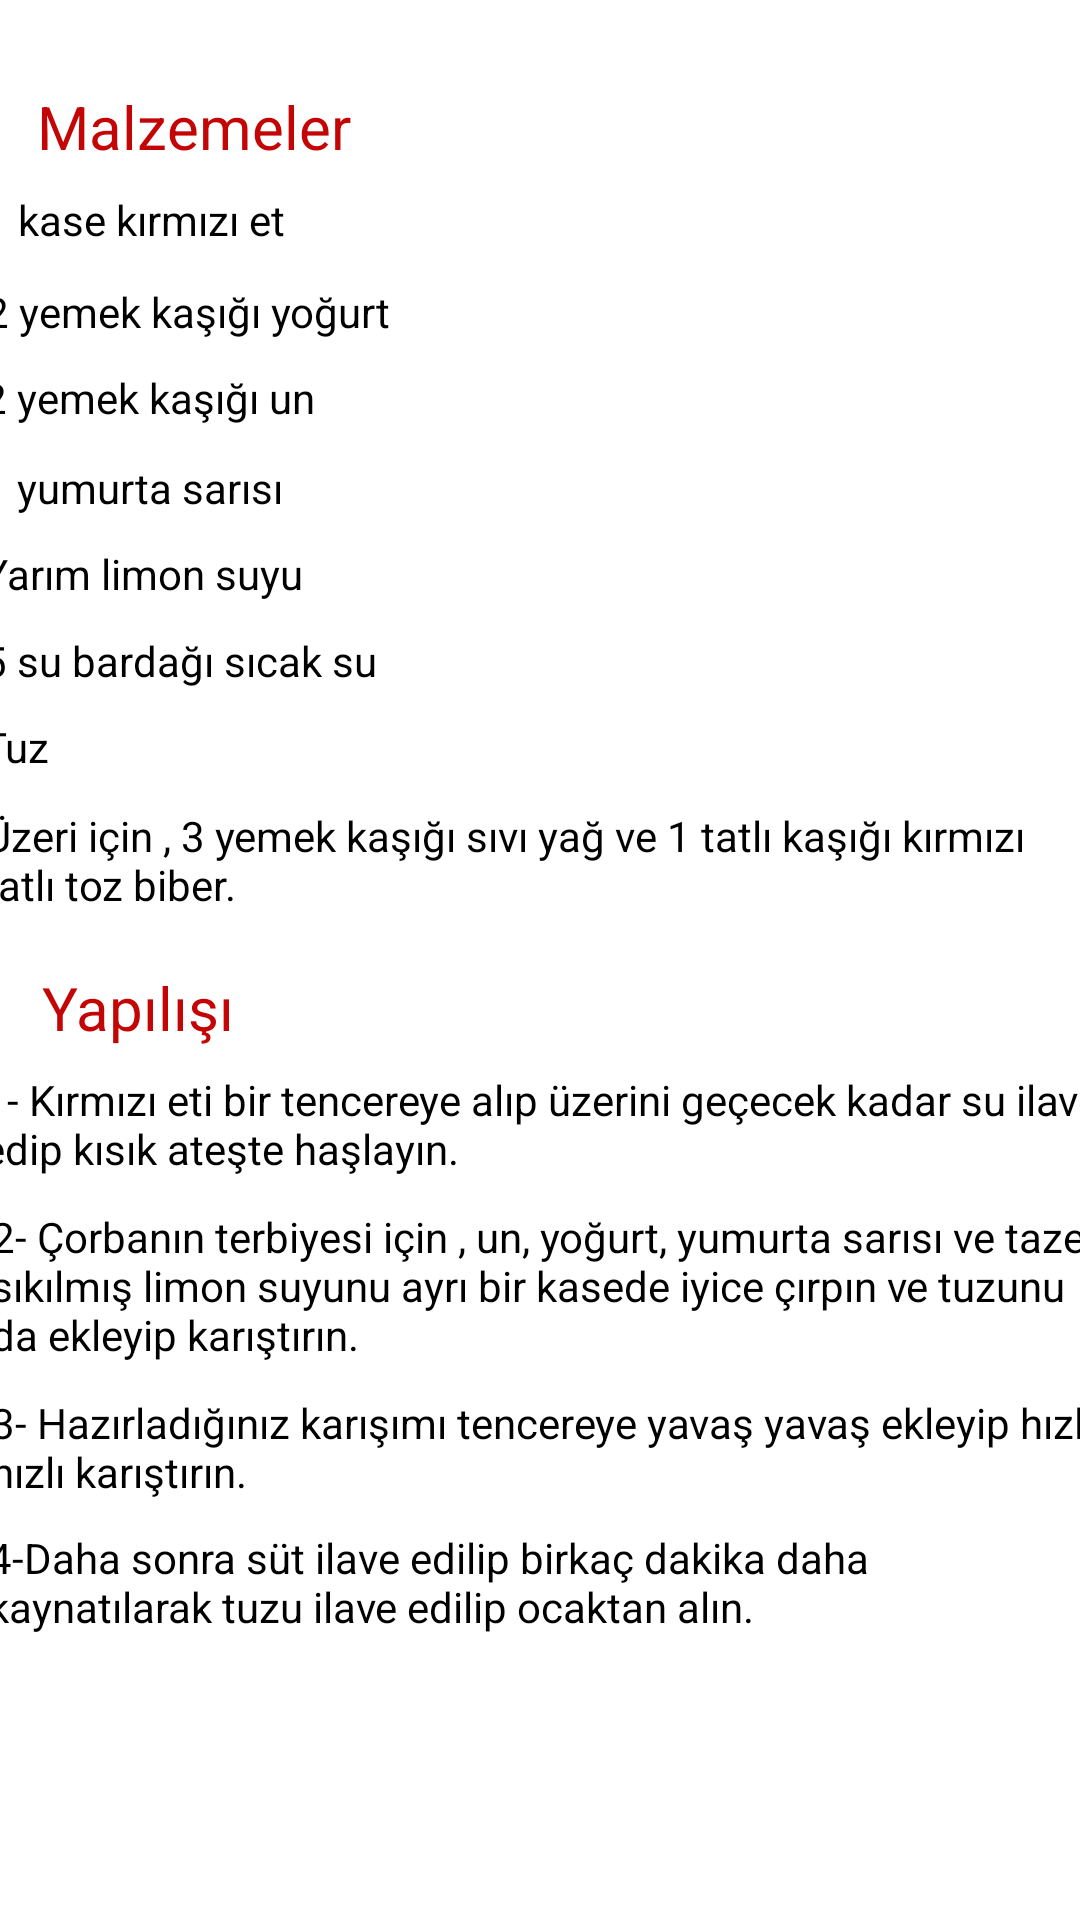

The Android layout XML behind this screen, and the referenced resources:
<!-- AndroidManifest.xml: application theme Theme.TarifDefteri -->
<!-- res/layout/activity_duguncorbasi.xml -->
<?xml version="1.0" encoding="utf-8"?>
<androidx.constraintlayout.widget.ConstraintLayout xmlns:android="http://schemas.android.com/apk/res/android"
    xmlns:app="http://schemas.android.com/apk/res-auto"
    xmlns:tools="http://schemas.android.com/tools"
    android:layout_width="match_parent"
    android:layout_height="match_parent"
    tools:context=".duguncorbasi">

    <TextView
        android:id="@+id/textView65"
        android:layout_width="374dp"
        android:layout_height="28dp"
        android:text="Yarım limon suyu"
        android:textColor="#000000"
        app:layout_constraintBottom_toBottomOf="parent"
        app:layout_constraintEnd_toEndOf="parent"
        app:layout_constraintHorizontal_bias="0.432"
        app:layout_constraintStart_toStartOf="parent"
        app:layout_constraintTop_toTopOf="parent"
        app:layout_constraintVertical_bias="0.297" />

    <TextView
        android:id="@+id/textView71"
        android:layout_width="374dp"
        android:layout_height="28dp"
        android:text="5 su bardağı sıcak su"
        android:textColor="#000000"
        app:layout_constraintBottom_toBottomOf="parent"
        app:layout_constraintEnd_toEndOf="parent"
        app:layout_constraintHorizontal_bias="0.432"
        app:layout_constraintStart_toStartOf="parent"
        app:layout_constraintTop_toTopOf="parent"
        app:layout_constraintVertical_bias="0.344" />

    <TextView
        android:id="@+id/textView74"
        android:layout_width="371dp"
        android:layout_height="44dp"
        android:text="4-Daha sonra süt ilave edilip birkaç dakika daha kaynatılarak tuzu ilave edilip ocaktan alın."
        android:textColor="#000000"
        app:layout_constraintBottom_toBottomOf="parent"
        app:layout_constraintEnd_toEndOf="parent"
        app:layout_constraintHorizontal_bias="0.4"
        app:layout_constraintStart_toStartOf="parent"
        app:layout_constraintTop_toTopOf="parent"
        app:layout_constraintVertical_bias="0.855" />

    <TextView
        android:id="@+id/txt_malzemeler13"
        android:layout_width="114dp"
        android:layout_height="33dp"
        android:text="@string/yapilisi"
        android:textColor="#C30505"
        android:textSize="20sp"
        app:layout_constraintBottom_toBottomOf="parent"
        app:layout_constraintEnd_toEndOf="parent"
        app:layout_constraintHorizontal_bias="0.057"
        app:layout_constraintStart_toStartOf="parent"
        app:layout_constraintTop_toTopOf="parent"
        app:layout_constraintVertical_bias="0.531" />

    <TextView
        android:id="@+id/textView75"
        android:layout_width="374dp"
        android:layout_height="28dp"
        android:text="2 yemek kaşığı un"
        android:textColor="#000000"
        app:layout_constraintBottom_toBottomOf="parent"
        app:layout_constraintEnd_toEndOf="parent"
        app:layout_constraintHorizontal_bias="0.432"
        app:layout_constraintStart_toStartOf="parent"
        app:layout_constraintTop_toTopOf="parent"
        app:layout_constraintVertical_bias="0.201" />

    <TextView
        android:id="@+id/textView76"
        android:layout_width="373dp"
        android:layout_height="27dp"
        android:text="2 yemek kaşığı yoğurt"
        android:textColor="#000000"
        app:layout_constraintBottom_toBottomOf="parent"
        app:layout_constraintEnd_toEndOf="parent"
        app:layout_constraintHorizontal_bias="0.421"
        app:layout_constraintStart_toStartOf="parent"
        app:layout_constraintTop_toTopOf="parent"
        app:layout_constraintVertical_bias="0.154" />

    <TextView
        android:id="@+id/textView77"
        android:layout_width="374dp"
        android:layout_height="42dp"
        android:text="1- Kırmızı eti bir tencereye alıp üzerini geçecek kadar su ilave edip kısık ateşte haşlayın."
        android:textColor="#000000"
        app:layout_constraintBottom_toBottomOf="parent"
        app:layout_constraintEnd_toEndOf="parent"
        app:layout_constraintHorizontal_bias="0.432"
        app:layout_constraintStart_toStartOf="parent"
        app:layout_constraintTop_toTopOf="parent"
        app:layout_constraintVertical_bias="0.597" />

    <TextView
        android:id="@+id/textView78"
        android:layout_width="373dp"
        android:layout_height="37dp"
        android:text="Üzeri için , 3 yemek kaşığı sıvı yağ ve 1 tatlı kaşığı kırmızı tatlı toz biber."
        android:textColor="#000000"
        app:layout_constraintBottom_toBottomOf="parent"
        app:layout_constraintEnd_toEndOf="parent"
        app:layout_constraintHorizontal_bias="0.447"
        app:layout_constraintStart_toStartOf="parent"
        app:layout_constraintTop_toTopOf="parent"
        app:layout_constraintVertical_bias="0.446" />

    <TextView
        android:id="@+id/textView79"
        android:layout_width="374dp"
        android:layout_height="28dp"
        android:text="1 yumurta sarısı"
        android:textColor="#000000"
        app:layout_constraintBottom_toBottomOf="parent"
        app:layout_constraintEnd_toEndOf="parent"
        app:layout_constraintHorizontal_bias="0.432"
        app:layout_constraintStart_toStartOf="parent"
        app:layout_constraintTop_toTopOf="parent"
        app:layout_constraintVertical_bias="0.25" />

    <TextView
        android:id="@+id/textView80"
        android:layout_width="369dp"
        android:layout_height="59dp"
        android:text="2- Çorbanın terbiyesi için , un, yoğurt, yumurta sarısı ve taze sıkılmış limon suyunu ayrı bir kasede iyice çırpın ve tuzunu da ekleyip karıştırın."
        android:textColor="#000000"
        app:layout_constraintBottom_toBottomOf="parent"
        app:layout_constraintEnd_toEndOf="parent"
        app:layout_constraintHorizontal_bias="0.38"
        app:layout_constraintStart_toStartOf="parent"
        app:layout_constraintTop_toTopOf="parent"
        app:layout_constraintVertical_bias="0.693" />

    <TextView
        android:id="@+id/textView81"
        android:layout_width="369dp"
        android:layout_height="42dp"
        android:text="3- Hazırladığınız karışımı tencereye yavaş yavaş ekleyip hızlı hızlı karıştırın."
        android:textColor="#000000"
        app:layout_constraintBottom_toBottomOf="parent"
        app:layout_constraintEnd_toEndOf="parent"
        app:layout_constraintHorizontal_bias="0.38"
        app:layout_constraintStart_toStartOf="parent"
        app:layout_constraintTop_toTopOf="parent"
        app:layout_constraintVertical_bias="0.777" />

    <TextView
        android:id="@+id/textView82"
        android:layout_width="374dp"
        android:layout_height="28dp"
        android:text="Tuz"
        android:textColor="#000000"
        app:layout_constraintBottom_toBottomOf="parent"
        app:layout_constraintEnd_toEndOf="parent"
        app:layout_constraintHorizontal_bias="0.459"
        app:layout_constraintStart_toStartOf="parent"
        app:layout_constraintTop_toTopOf="parent"
        app:layout_constraintVertical_bias="0.391" />

    <TextView
        android:id="@+id/textView83"
        android:layout_width="374dp"
        android:layout_height="28dp"
        android:text="1 kase kırmızı et "
        android:textColor="#000000"
        app:layout_constraintBottom_toBottomOf="parent"
        app:layout_constraintEnd_toEndOf="parent"
        app:layout_constraintHorizontal_bias="0.405"
        app:layout_constraintStart_toStartOf="parent"
        app:layout_constraintTop_toTopOf="parent"
        app:layout_constraintVertical_bias="0.104" />

    <TextView
        android:id="@+id/txt_malzemeler14"
        android:layout_width="114dp"
        android:layout_height="33dp"
        android:text="@string/malzeme"
        android:textColor="#C30505"
        android:textSize="20sp"
        app:layout_constraintBottom_toBottomOf="parent"
        app:layout_constraintEnd_toEndOf="parent"
        app:layout_constraintHorizontal_bias="0.05"
        app:layout_constraintStart_toStartOf="parent"
        app:layout_constraintTop_toTopOf="parent"
        app:layout_constraintVertical_bias="0.047" />
</androidx.constraintlayout.widget.ConstraintLayout>
<!-- resources referenced by this layout -->
<resources>
  <string name="malzeme">Malzemeler</string>
  <string name="yapilisi">Yapılışı</string>
  <style name="Theme.TarifDefteri" parent="Theme.MaterialComponents.DayNight.DarkActionBar">
          
          <item name="colorPrimary">@color/purple_500</item>
          <item name="colorPrimaryVariant">@color/purple_700</item>
          <item name="colorOnPrimary">@color/white</item>
          
          <item name="colorSecondary">@color/teal_200</item>
          <item name="colorSecondaryVariant">@color/teal_700</item>
          <item name="colorOnSecondary">@color/black</item>
          
          <item name="android:statusBarColor">?attr/colorPrimaryVariant</item>
          
      </style>
  <color name="purple_500">#680610</color>
  <color name="purple_700">#51040B</color>
  <color name="white">#FFFFFFFF</color>
  <color name="teal_200">#FF03DAC5</color>
  <color name="teal_700">#FF018786</color>
  <color name="black">#FF000000</color>
</resources>
